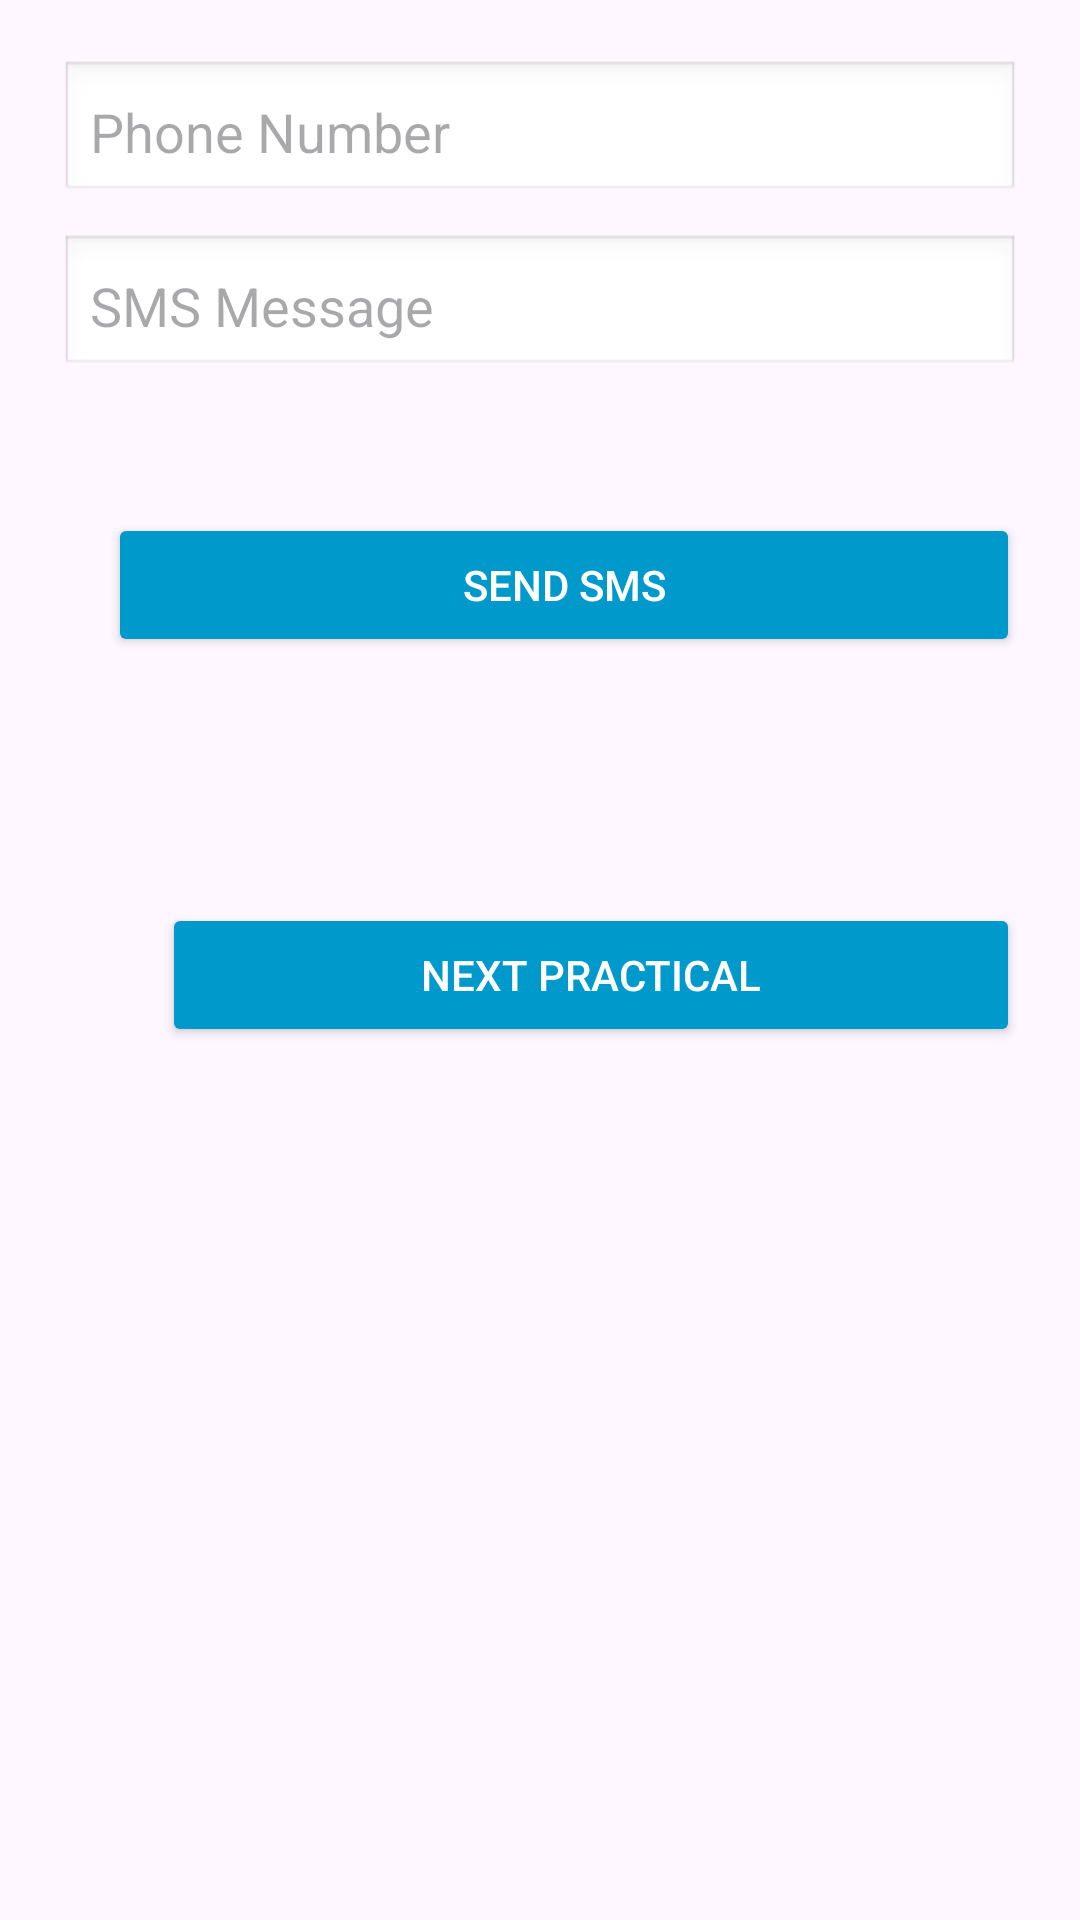

Write the Android layout XML for this screen, with the resource values it uses.
<!-- AndroidManifest.xml: application theme Theme.Mad_prac2 -->
<!-- res/layout/activity_main13.xml -->
<?xml version="1.0" encoding="utf-8"?>
<RelativeLayout xmlns:android="http://schemas.android.com/apk/res/android"
    android:layout_width="match_parent"
    android:layout_height="match_parent"
    android:padding="20dp">

    
    <EditText
        android:id="@+id/phoneNumber"
        android:layout_width="match_parent"
        android:layout_height="wrap_content"
        android:hint="Phone Number"
        android:inputType="phone"
        android:padding="10dp"
        android:background="@android:drawable/edit_text" />

    
    <EditText
        android:id="@+id/smsMessage"
        android:layout_width="match_parent"
        android:layout_height="wrap_content"
        android:hint="SMS Message"
        android:inputType="textMultiLine"
        android:padding="10dp"
        android:background="@android:drawable/edit_text"
        android:layout_below="@id/phoneNumber"
        android:layout_marginTop="10dp" />

    
    <Button
        android:id="@+id/sendSmsButton"
        android:layout_width="match_parent"
        android:layout_height="wrap_content"
        android:layout_below="@id/smsMessage"
        android:layout_alignParentStart="true"
        android:layout_marginStart="16dp"
        android:layout_marginTop="45dp"
        android:backgroundTint="@android:color/holo_blue_dark"
        android:padding="10dp"
        android:text="Send SMS"
        android:textColor="@android:color/white" />

    
    <Button
        android:id="@+id/nextpract"
        android:layout_width="match_parent"
        android:layout_height="wrap_content"
        android:layout_below="@id/smsMessage"
        android:layout_alignParentStart="true"
        android:layout_marginStart="34dp"
        android:layout_marginTop="175dp"
        android:backgroundTint="@android:color/holo_blue_dark"
        android:padding="10dp"
        android:text="Next practical"
        android:textColor="@android:color/white" />

</RelativeLayout>
<!-- resources referenced by this layout -->
<resources>
  <style name="Theme.Mad_prac2" parent="Base.Theme.Mad_prac2" />
  <style name="Base.Theme.Mad_prac2" parent="Theme.Material3.DayNight.NoActionBar">
          
          
      </style>
</resources>
